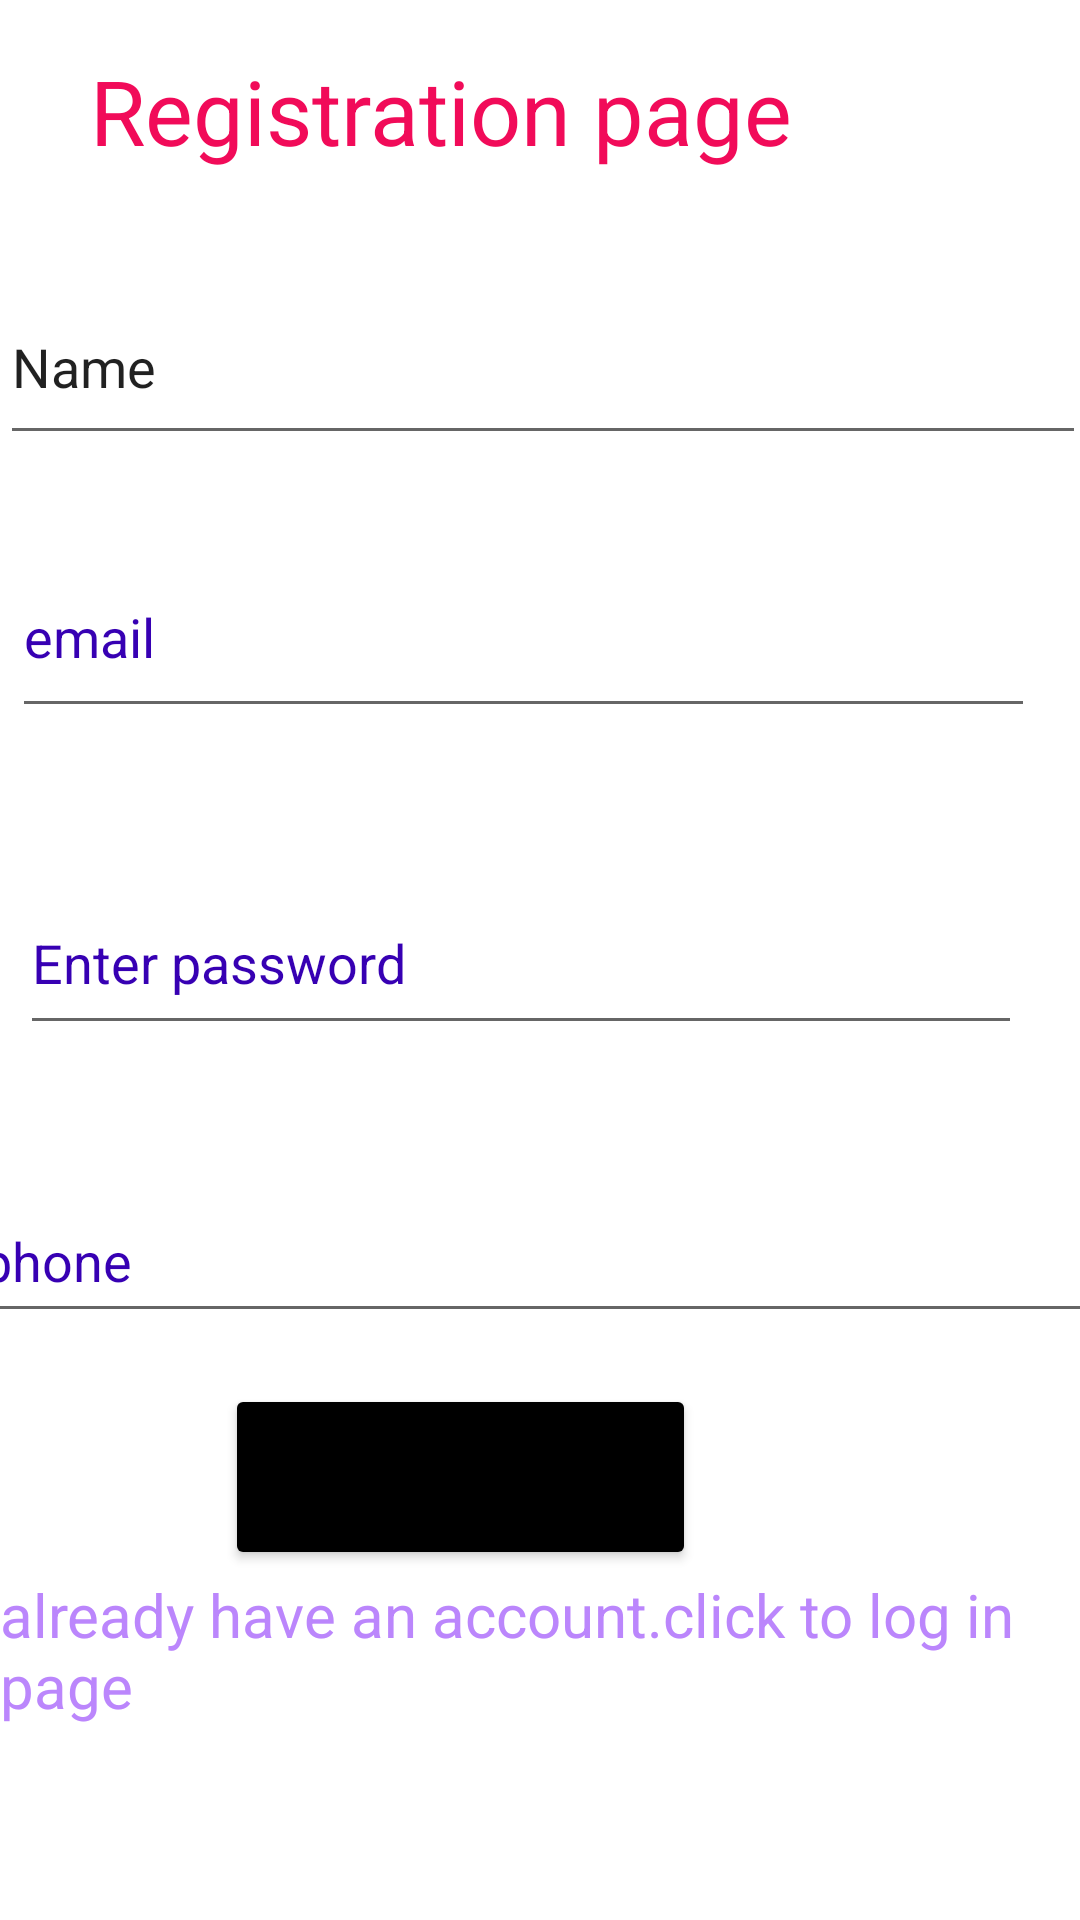

The Android layout XML behind this screen, and the referenced resources:
<!-- AndroidManifest.xml: application theme Theme.RaheenLogInRegistration -->
<!-- res/layout/activity_main.xml -->
<?xml version="1.0" encoding="utf-8"?>
<androidx.constraintlayout.widget.ConstraintLayout xmlns:android="http://schemas.android.com/apk/res/android"
    xmlns:app="http://schemas.android.com/apk/res-auto"
    xmlns:tools="http://schemas.android.com/tools"
    android:id="@+id/edt_name"
    android:layout_width="match_parent"
    android:layout_height="match_parent"
    android:backgroundTint="@color/white"
    tools:context=".MainActivity">

    <TextView

        android:id="@+id/txt_register"
        android:layout_width="wrap_content"
        android:layout_height="wrap_content"
        android:text="Registration page"
        android:textColor="#F10B59"
        android:textSize="30sp"
        app:layout_constraintBottom_toBottomOf="parent"
        app:layout_constraintEnd_toEndOf="parent"
        app:layout_constraintHorizontal_bias="0.238"
        app:layout_constraintStart_toStartOf="parent"
        app:layout_constraintTop_toTopOf="parent"
        app:layout_constraintVertical_bias="0.028" />

    <EditText
        android:id="@+id/edt_phone"
        android:layout_width="381dp"
        android:layout_height="51dp"
        android:layout_marginTop="82dp"
        android:ems="10"
        android:inputType="phone"
        android:text="phone"
        android:textColor="@color/purple_700"
        app:layout_constraintBottom_toBottomOf="parent"
        app:layout_constraintEnd_toEndOf="parent"
        app:layout_constraintStart_toStartOf="parent"
        app:layout_constraintTop_toTopOf="parent"
        app:layout_constraintVertical_bias="0.614" />

    <EditText
        android:id="@+id/edt_email"
        android:layout_width="341dp"
        android:layout_height="64dp"
        android:ems="10"
        android:inputType="textEmailAddress"
        android:text="email"
        android:textColor="@color/purple_700"
        app:layout_constraintBottom_toBottomOf="parent"
        app:layout_constraintEnd_toEndOf="parent"
        app:layout_constraintHorizontal_bias="0.208"
        app:layout_constraintStart_toStartOf="parent"
        app:layout_constraintTop_toTopOf="parent"
        app:layout_constraintVertical_bias="0.31" />

    <EditText
        android:id="@+id/edt_password"
        android:layout_width="334dp"
        android:layout_height="58dp"
        android:ems="10"
        android:hint="Enter password"
        android:inputType="textPassword"
        android:textColorHint="@color/purple_700"
        app:layout_constraintBottom_toBottomOf="parent"
        app:layout_constraintEnd_toEndOf="parent"
        app:layout_constraintHorizontal_bias="0.259"
        app:layout_constraintStart_toStartOf="parent"
        app:layout_constraintTop_toTopOf="parent"
        app:layout_constraintVertical_bias="0.499" />

    <Button
        android:id="@+id/btn_register"
        android:layout_width="157dp"
        android:layout_height="62dp"
        android:backgroundTint="@color/black"
        android:text="REGISTER"
        app:layout_constraintBottom_toBottomOf="parent"
        app:layout_constraintEnd_toEndOf="parent"
        app:layout_constraintHorizontal_bias="0.37"
        app:layout_constraintStart_toStartOf="parent"
        app:layout_constraintTop_toTopOf="parent"
        app:layout_constraintVertical_bias="0.798" />

    <TextView
        android:id="@+id/Txt_gotologin"
        android:layout_width="wrap_content"
        android:layout_height="wrap_content"
        android:text="already have an account.click to log in page"
        android:textColor="@color/purple_200"
        android:textSize="20sp"
        app:layout_constraintBottom_toBottomOf="parent"
        app:layout_constraintEnd_toEndOf="parent"
        app:layout_constraintHorizontal_bias="0.364"
        app:layout_constraintStart_toStartOf="parent"
        app:layout_constraintTop_toTopOf="parent"
        app:layout_constraintVertical_bias="0.89" />

    <EditText
        android:id="@+id/edt_name"
        android:layout_width="362dp"
        android:layout_height="62dp"
        android:ems="10"
        android:inputType="textPersonName"
        android:text="Name"
        app:layout_constraintBottom_toBottomOf="parent"
        app:layout_constraintEnd_toEndOf="parent"
        app:layout_constraintHorizontal_bias="0.326"
        app:layout_constraintStart_toStartOf="parent"
        app:layout_constraintTop_toTopOf="parent"
        app:layout_constraintVertical_bias="0.155" />


</androidx.constraintlayout.widget.ConstraintLayout>
<!-- resources referenced by this layout -->
<resources>
  <style name="Theme.RaheenLogInRegistration" parent="Theme.MaterialComponents.DayNight.DarkActionBar">
          
          <item name="colorPrimary">@color/purple_500</item>
          <item name="colorPrimaryVariant">@color/purple_700</item>
          <item name="colorOnPrimary">@color/white</item>
          
          <item name="colorSecondary">@color/teal_200</item>
          <item name="colorSecondaryVariant">@color/teal_700</item>
          <item name="colorOnSecondary">@color/black</item>
          
          <item name="android:statusBarColor">?attr/colorPrimaryVariant</item>
          
      </style>
  <!-- not gathered from this repository: default colours our renderer supplied (Android Studio template values) -->
  <color name="purple_200">#FFBB86FC</color>
  <color name="purple_500">#FF6200EE</color>
  <color name="purple_700">#FF3700B3</color>
  <color name="teal_200">#FF03DAC5</color>
  <color name="teal_700">#FF018786</color>
  <color name="black">#FF000000</color>
  <color name="white">#FFFFFFFF</color>
</resources>
